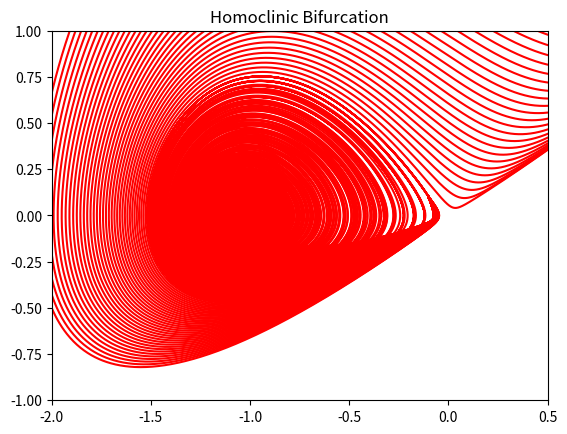

Recreate this plot in Python.
# Programs 10g: Homoclinic Bifurcation. See Figure 10.3.
from matplotlib import pyplot as plt
from matplotlib.animation import ArtistAnimation
import numpy as np
from scipy.integrate import odeint

fig=plt.figure()
plt.title('Homoclinic Bifurcation')
plt.axis([-2, 0.5, -1, 1])

def homoclinic2(x, t):
    return [x[1], x[0] + x[0]**2 - x[0] * x[1] + L*x[1]]

time = np.arange(0, 50, 0.005)
x0=[-0.1,0.1]

myimages = []
for L in np.arange(-2, -0.5, 0.01):
    xs = odeint(homoclinic2, x0, time)
    imgplot2 = plt.plot(xs[:, 0], xs[:, 1], 'r-')
    myimages.append(imgplot2)

my_anim = ArtistAnimation(fig, myimages, interval=100, blit=False, repeat_delay=100)
plt.show()
